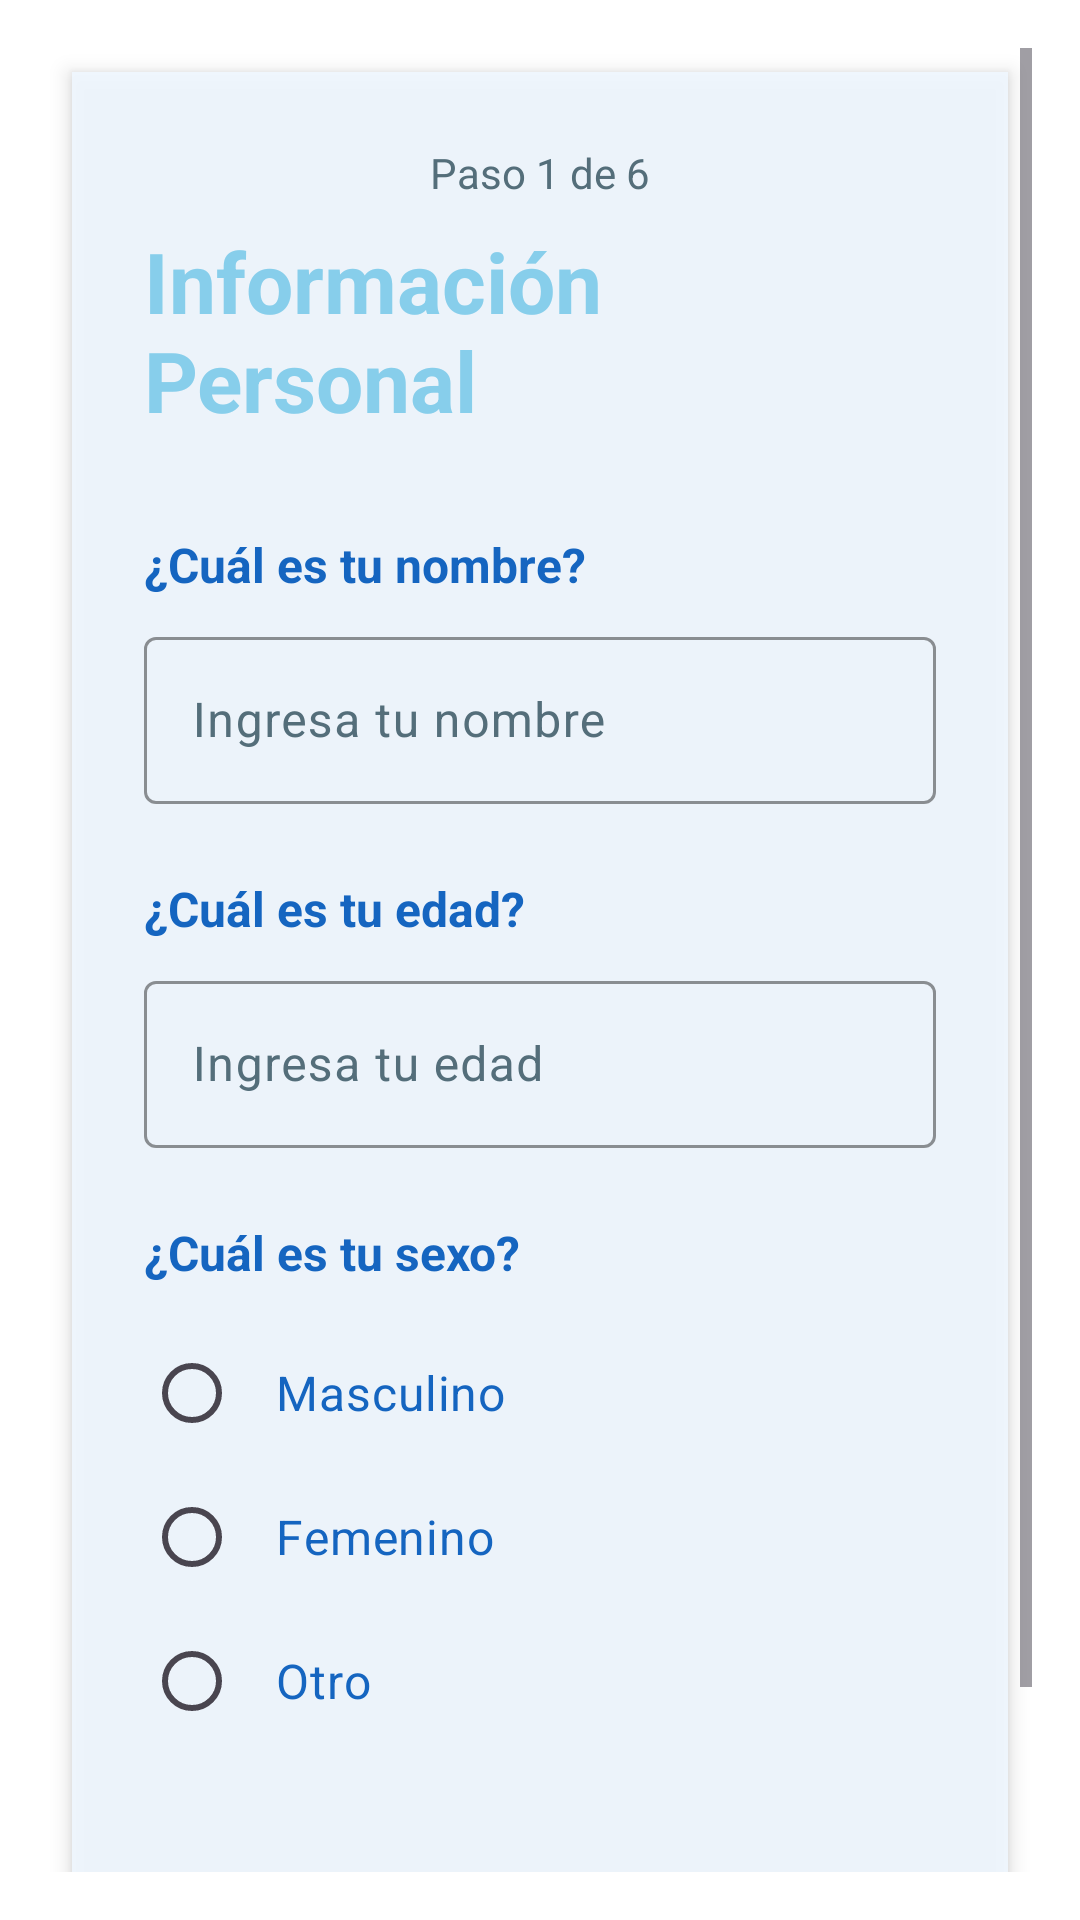

Layout XML and referenced resources for this Android screen:
<!-- AndroidManifest.xml: application theme Theme.TesisPlanificaTuViaje -->
<!-- res/layout/fragment_formulario_paso1.xml -->
<?xml version="1.0" encoding="utf-8"?>
<ScrollView xmlns:android="http://schemas.android.com/apk/res/android"
    android:layout_width="match_parent"
    android:layout_height="match_parent"
    android:padding="16dp"
    android:background="@android:color/transparent">

    <LinearLayout
        android:orientation="vertical"
        android:layout_width="match_parent"
        android:layout_height="wrap_content"
        android:background="#E6F0F8FF"
        android:padding="24dp"
        android:elevation="4dp"
        android:layout_margin="8dp">

        
        <TextView
            android:id="@+id/tvProgreso"
            android:layout_width="wrap_content"
            android:layout_height="wrap_content"
            android:text="Paso 1 de 6"
            android:textSize="14sp"
            android:textColor="@color/text_secondary_blue"
            android:layout_gravity="center_horizontal"
            android:layout_marginBottom="8dp"/>

        
        <TextView
            android:id="@+id/tvTituloPaso1"
            android:layout_width="wrap_content"
            android:layout_height="wrap_content"
            android:text="Información Personal"
            android:textSize="28sp"
            android:textStyle="bold"
            android:textColor="@color/blue_primary"
            android:layout_marginBottom="32dp"
            android:layout_gravity="center_horizontal"/>

        
        <TextView
            android:layout_width="wrap_content"
            android:layout_height="wrap_content"
            android:text="¿Cuál es tu nombre?"
            android:textSize="16sp"
            android:textStyle="bold"
            android:textColor="@color/text_on_blue"
            android:layout_marginBottom="8dp"/>

        <com.google.android.material.textfield.TextInputLayout
            android:layout_width="match_parent"
            android:layout_height="wrap_content"
            style="@style/BlueEditText"
            android:hint="Ingresa tu nombre"
            android:layout_marginBottom="24dp">

            <com.google.android.material.textfield.TextInputEditText
                android:id="@+id/edtNombreUsuario"
                android:layout_width="match_parent"
                android:layout_height="wrap_content"
                android:inputType="textPersonName"
                android:textColor="@color/text_on_blue"
                android:textSize="16sp" />
        </com.google.android.material.textfield.TextInputLayout>

        
        <TextView
            android:layout_width="wrap_content"
            android:layout_height="wrap_content"
            android:text="¿Cuál es tu edad?"
            android:textSize="16sp"
            android:textStyle="bold"
            android:textColor="@color/text_on_blue"
            android:layout_marginBottom="8dp"/>

        <com.google.android.material.textfield.TextInputLayout
            android:layout_width="match_parent"
            android:layout_height="wrap_content"
            style="@style/BlueEditText"
            android:hint="Ingresa tu edad"
            android:layout_marginBottom="24dp">

            <com.google.android.material.textfield.TextInputEditText
                android:id="@+id/edtEdad"
                android:layout_width="match_parent"
                android:layout_height="wrap_content"
                android:inputType="number"
                android:textColor="@color/text_on_blue"
                android:textSize="16sp" />
        </com.google.android.material.textfield.TextInputLayout>

        
        <TextView
            android:layout_width="wrap_content"
            android:layout_height="wrap_content"
            android:text="¿Cuál es tu sexo?"
            android:textSize="16sp"
            android:textStyle="bold"
            android:textColor="@color/text_on_blue"
            android:layout_marginBottom="12dp"/>

        <RadioGroup
            android:id="@+id/radioSexo"
            android:layout_width="match_parent"
            android:layout_height="wrap_content"
            android:layout_marginBottom="32dp">

            <RadioButton
                android:id="@+id/rbMasculino"
                android:layout_width="match_parent"
                android:layout_height="48dp"
                android:text="Masculino"
                android:textSize="16sp"
                android:textColor="@color/text_on_blue"
                android:buttonTint="@color/blue_primary"
                android:padding="12dp"/>

            <RadioButton
                android:id="@+id/rbFemenino"
                android:layout_width="match_parent"
                android:layout_height="48dp"
                android:text="Femenino"
                android:textSize="16sp"
                android:textColor="@color/text_on_blue"
                android:buttonTint="@color/blue_primary"
                android:padding="12dp"/>

            <RadioButton
                android:id="@+id/rbOtro"
                android:layout_width="match_parent"
                android:layout_height="48dp"
                android:text="Otro"
                android:textSize="16sp"
                android:textColor="@color/text_on_blue"
                android:buttonTint="@color/blue_primary"
                android:padding="12dp"/>

        </RadioGroup>

        
        <Button
            android:id="@+id/btnSiguiente"
            android:layout_width="match_parent"
            android:layout_height="56dp"
            android:text="SIGUIENTE"
            style="@style/BlueButton"
            android:textSize="16sp"
            android:textStyle="bold"
            android:layout_marginTop="16dp"/>

    </LinearLayout>

</ScrollView>
<!-- resources referenced by this layout -->
<resources>
  <color name="blue_primary">#87CEEB</color>
  <color name="text_on_blue">#1565C0</color>
  <color name="text_secondary_blue">#546E7A</color>
  <style name="BlueButton" parent="Widget.Material3.Button">
          <item name="backgroundTint">@color/blue_primary</item>
          <item name="android:textColor">@color/white</item>
          <item name="cornerRadius">12dp</item>
          <item name="android:elevation">4dp</item>
      </style>
  <style name="BlueEditText" parent="Widget.Material3.TextInputLayout.OutlinedBox">
          <item name="boxStrokeColor">@color/blue_primary</item>
          <item name="hintTextColor">@color/blue_accent</item>
          <item name="android:textColorHint">@color/text_secondary_blue</item>
      </style>
  <style name="Theme.TesisPlanificaTuViaje" parent="Base.Theme.TesisPlanificaTuViaje" />
  <color name="white">#FFFFFFFF</color>
  <color name="blue_accent">#4FC3F7</color>
  <style name="Base.Theme.TesisPlanificaTuViaje" parent="Theme.Material3.DayNight.NoActionBar">
          
          <item name="colorPrimary">@color/blue_primary</item>
          <item name="colorPrimaryVariant">@color/blue_primary_dark</item>
          <item name="colorOnPrimary">@color/white</item>
          
          
          <item name="colorSecondary">@color/blue_accent</item>
          <item name="colorSecondaryVariant">@color/blue_accent_dark</item>
          <item name="colorOnSecondary">@color/white</item>
          
          
          <item name="colorSurface">@color/blue_surface</item>
          <item name="colorOnSurface">@color/text_on_blue</item>
          <item name="android:colorBackground">@color/blue_surface</item>
          <item name="colorOnBackground">@color/text_on_blue</item>
          <item name="android:windowBackground">@drawable/background_app</item>
          
          
          <item name="colorError">@color/blue_error</item>
          <item name="colorOnError">@color/white</item>
          
          
          <item name="materialButtonStyle">@style/BlueButton</item>
          <item name="android:statusBarColor">@color/blue_primary_dark</item>
          <item name="android:navigationBarColor">@color/blue_primary</item>
      </style>
  <color name="blue_primary_dark">#5F9EA0</color>
  <color name="blue_accent_dark">#0288D1</color>
  <color name="blue_surface">#F0F8FF</color>
  <!-- drawable background_app (drawable) -->
  <?xml version="1.0" encoding="utf-8"?>
  <layer-list xmlns:android="http://schemas.android.com/apk/res/android">
      
      <item>
          <bitmap android:src="@drawable/fondo_bonito"
                  android:gravity="fill"
                  android:scaleType="centerCrop" />
      </item>
      
      <item>
          <shape android:shape="rectangle">
              <solid android:color="#10FFFFFF" />
          </shape>
      </item>
  </layer-list>
  <color name="blue_error">#F44336</color>
</resources>
